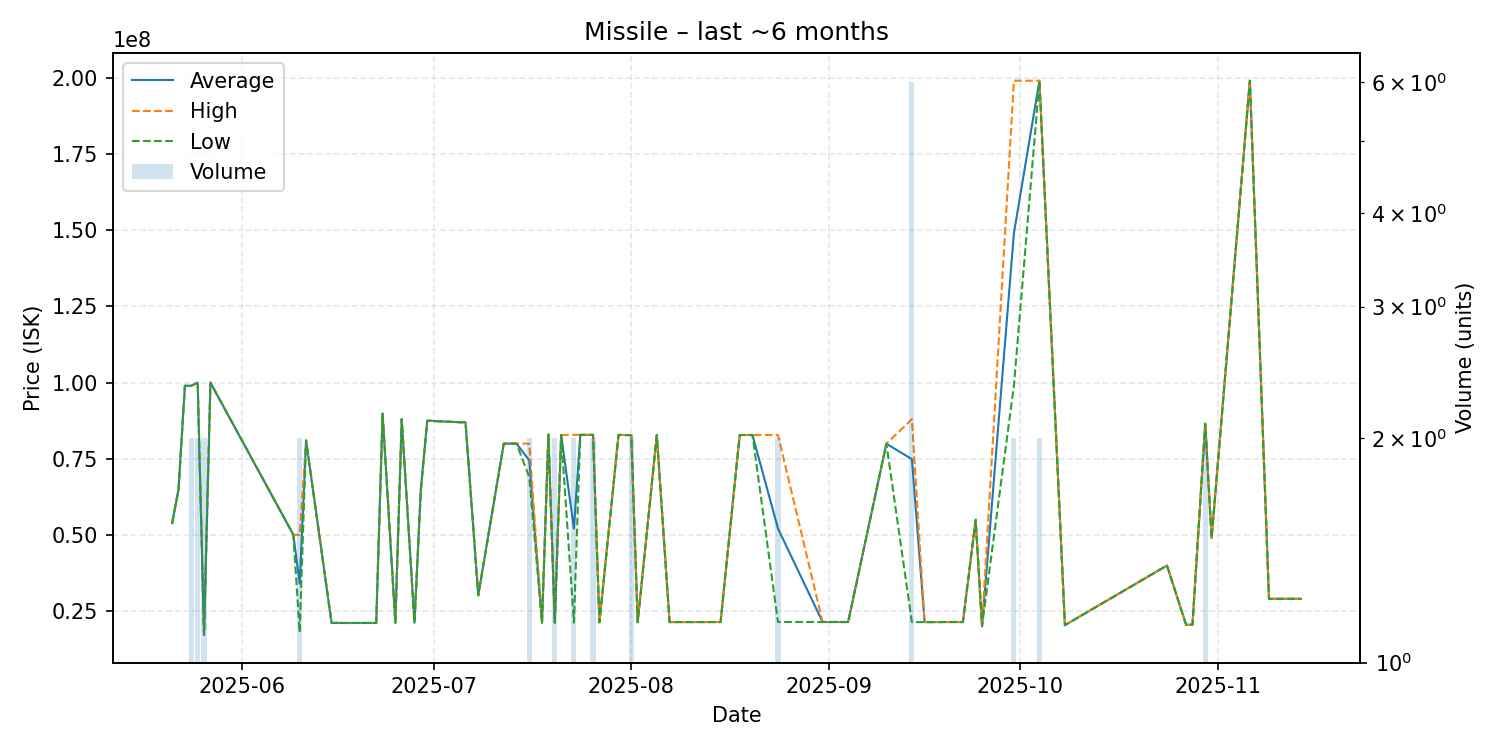

Values plotted in this chart, from the file beside it:
date, average, highest, lowest, order_count, volume
2025-05-21, 53900000, 53900000, 53900000, 1, 1
2025-05-22, 65000000, 65000000, 65000000, 1, 1
2025-05-23, 98950000, 98950000, 98950000, 1, 1
2025-05-24, 98950000, 98950000, 98950000, 2, 2
2025-05-25, 99980000, 99980000, 99980000, 2, 2
2025-05-26, 17250000, 17250000, 17250000, 1, 2
2025-05-27, 99980000, 99980000, 99980000, 1, 1
2025-06-09, 50110000, 50110000, 50110000, 1, 1
2025-06-10, 34050000, 50000000, 18100000, 2, 2
2025-06-11, 81000000, 81000000, 81000000, 1, 1
2025-06-15, 21160000, 21160000, 21160000, 1, 1
2025-06-16, 21160000, 21160000, 21160000, 1, 1
2025-06-17, 21150000, 21150000, 21150000, 1, 1
2025-06-22, 21160000, 21160000, 21160000, 1, 1
2025-06-23, 89790000, 89790000, 89790000, 1, 1
2025-06-25, 21200000, 21200000, 21200000, 1, 1
2025-06-26, 87980000, 87980000, 87980000, 1, 1
2025-06-28, 21240000, 21240000, 21240000, 1, 1
2025-06-29, 65000000, 65000000, 65000000, 1, 1
2025-06-30, 87500000, 87500000, 87500000, 1, 1
2025-07-05, 86990000, 86990000, 86990000, 1, 1
2025-07-06, 87000000, 87000000, 87000000, 1, 1
2025-07-08, 30230000, 30230000, 30230000, 1, 1
2025-07-12, 79960000, 79960000, 79960000, 1, 1
2025-07-13, 79970000, 79970000, 79970000, 1, 1
2025-07-14, 79970000, 79970000, 79970000, 1, 1
2025-07-16, 74485000, 79970000, 69000000, 2, 2
2025-07-18, 21240000, 21240000, 21240000, 1, 1
2025-07-19, 82980000, 82980000, 82980000, 1, 1
2025-07-20, 21240000, 21240000, 21240000, 2, 2
2025-07-21, 82800000, 82800000, 82800000, 1, 1
2025-07-23, 52055000, 82850000, 21260000, 2, 2
2025-07-24, 82850000, 82850000, 82850000, 1, 1
2025-07-26, 82850000, 82850000, 82850000, 2, 2
2025-07-27, 21350000, 21350000, 21350000, 1, 1
2025-07-30, 82840000, 82840000, 82840000, 1, 1
2025-08-01, 82745000, 82750000, 82740000, 2, 2
2025-08-02, 21400000, 21400000, 21400000, 1, 1
2025-08-05, 82790000, 82790000, 82790000, 1, 1
2025-08-07, 21450000, 21450000, 21450000, 1, 1
2025-08-15, 21460000, 21460000, 21460000, 1, 1
2025-08-18, 82800000, 82800000, 82800000, 1, 1
2025-08-19, 82810000, 82810000, 82810000, 1, 1
2025-08-20, 82810000, 82810000, 82810000, 1, 1
2025-08-24, 52140000, 82810000, 21470000, 2, 2
2025-08-31, 21470000, 21470000, 21470000, 1, 1
2025-09-02, 21470000, 21470000, 21470000, 1, 1
2025-09-04, 21460000, 21460000, 21460000, 1, 1
2025-09-10, 79940000, 79940000, 79940000, 1, 1
2025-09-14, 74883333, 87970000, 21440000, 5, 6
2025-09-16, 21440000, 21440000, 21440000, 1, 1
2025-09-21, 21470000, 21470000, 21470000, 1, 1
2025-09-22, 21450000, 21450000, 21450000, 1, 1
2025-09-24, 55000000, 55000000, 55000000, 1, 1
2025-09-25, 20100000, 20100000, 20100000, 1, 1
2025-09-30, 149000000, 199000000, 99000000, 2, 2
2025-10-04, 199000000, 199000000, 199000000, 1, 2
2025-10-08, 20430000, 20430000, 20430000, 1, 1
2025-10-24, 40000000, 40000000, 40000000, 1, 1
2025-10-27, 20560000, 20560000, 20560000, 1, 1
... 7 more rows
